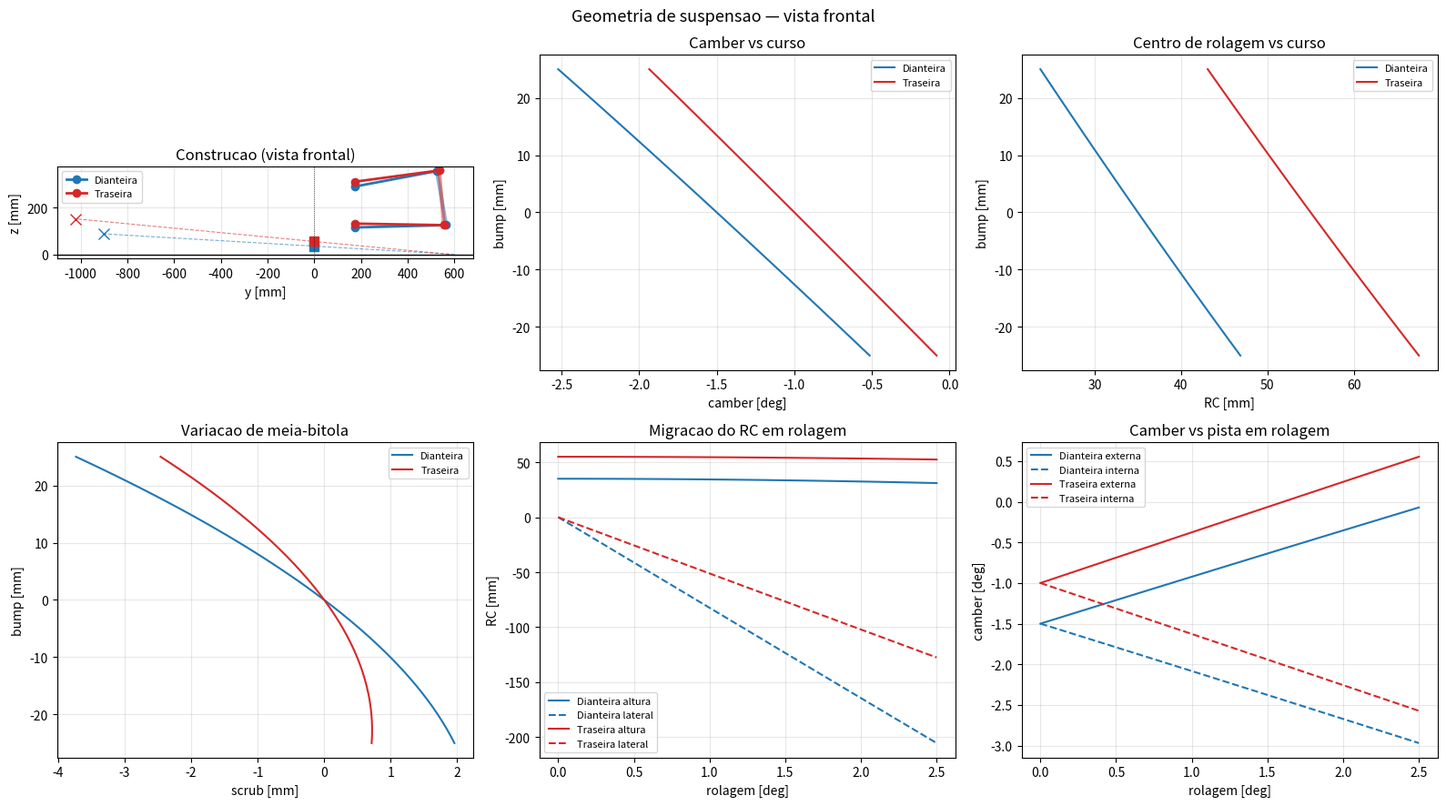

Python code for this plot:
"""
sla_geometry.py — Solver parametrico de geometria SLA em vista frontal (FSAE).

Sistema de coordenadas (vista frontal, lado direito do carro):
    y : positivo para FORA (linha de centro do carro em y = 0)
    z : positivo para CIMA (solo em z = 0)
Todas as dimensoes em mm, angulos em graus, salvo indicacao.

Convencao de camber: negativo = topo da roda inclinado para DENTRO (SAE).

Fluxo:
    1. CornerSpec  -> define os alvos (bitola, RC, FVSA, KPI, pivo inferior...)
    2. solve_pickups() -> resolve os 4 pontos internos a partir dos alvos
    3. CornerKinematics -> quadrilatero articulado, varredura de bump e rolagem
    4. report() -> tabela de pontos + verificacoes de sanidade

Autor: gerado para PUCPR Racing.
"""

from __future__ import annotations

from dataclasses import dataclass, field
from typing import Optional

import numpy as np
from scipy.optimize import brentq

D2R = np.pi / 180.0
R2D = 180.0 / np.pi


# ----------------------------------------------------------------------------
# Utilitarios geometricos
# ----------------------------------------------------------------------------

def line_intersection(p1, p2, p3, p4):
    """Intersecao das retas (p1,p2) e (p3,p4). Retorna None se paralelas."""
    x1, y1 = p1
    x2, y2 = p2
    x3, y3 = p3
    x4, y4 = p4
    den = (x1 - x2) * (y3 - y4) - (y1 - y2) * (x3 - x4)
    if abs(den) < 1e-9:
        return None
    px = ((x1 * y2 - y1 * x2) * (x3 - x4) - (x1 - x2) * (x3 * y4 - y3 * x4)) / den
    py = ((x1 * y2 - y1 * x2) * (y3 - y4) - (y1 - y2) * (x3 * y4 - y3 * x4)) / den
    return np.array([px, py])


def circle_intersection(c1, r1, c2, r2, reference):
    """Intersecao de dois circulos. Retorna o ramo mais proximo de `reference`."""
    c1 = np.asarray(c1, float)
    c2 = np.asarray(c2, float)
    d_vec = c2 - c1
    d = np.linalg.norm(d_vec)
    if d > r1 + r2 or d < abs(r1 - r2) or d < 1e-12:
        raise ValueError(
            f"Quadrilatero nao fecha (d={d:.2f}, r1={r1:.2f}, r2={r2:.2f}). "
            "Curso pedido excede o limite cinematico."
        )
    a = (r1 ** 2 - r2 ** 2 + d ** 2) / (2 * d)
    h_sq = r1 ** 2 - a ** 2
    h = np.sqrt(max(h_sq, 0.0))
    base = c1 + a * d_vec / d
    perp = np.array([-d_vec[1], d_vec[0]]) / d
    s1 = base + h * perp
    s2 = base - h * perp
    ref = np.asarray(reference, float)
    return s1 if np.linalg.norm(s1 - ref) < np.linalg.norm(s2 - ref) else s2


def rot2(angle_rad):
    c, s = np.cos(angle_rad), np.sin(angle_rad)
    return np.array([[c, -s], [s, c]])


# ----------------------------------------------------------------------------
# Especificacao do canto
# ----------------------------------------------------------------------------

@dataclass
class CornerSpec:
    """Alvos de projeto de um canto (dianteiro ou traseiro)."""

    name: str = "Dianteira"

    # --- alvos primarios ---
    track: float = 1200.0            # bitola [mm]
    rc_height: float = 35.0          # altura do centro de rolagem em projeto [mm]
    fvsa_length: float = 1500.0      # front view swing arm: contato -> FVIC [mm]

    # --- pacote roda / upright ---
    loaded_radius: float = 240.0     # raio carregado do pneu [mm]
    rim_diameter_in: float = 13.0    # diametro do aro [pol]
    lbj_y: float = 565.0             # pivo inferior externo, y [mm]
    lbj_z: float = 125.0             # pivo inferior externo, z [mm]
    kpi: float = 10.0                # inclinacao do pino mestre [deg]
    spindle_length: float = 235.0    # distancia LBJ -> UBJ [mm]

    # --- chassi ---
    rail_y: float = 175.0            # semi-largura da longarina (fixacoes internas) [mm]

    # --- setup ---
    static_camber: float = -1.5      # camber estatico [deg]
    travel_bump: float = 25.0        # curso em compressao [mm]
    travel_droop: float = 25.0       # curso em extensao [mm]

    # --- bandas de verificacao (a traseira nao esterca: KPI pode ser menor) ---
    kpi_band: tuple = (6.0, 14.0)
    roll_ref: float = 1.5            # rolagem de referencia p/ camber vs pista [deg]

    # ------------------------------------------------------------------
    @property
    def half_track(self) -> float:
        return self.track / 2.0

    @property
    def contact_patch(self) -> np.ndarray:
        return np.array([self.half_track, 0.0])

    @property
    def wheel_center(self) -> np.ndarray:
        return np.array([self.half_track, self.loaded_radius])

    @property
    def lbj(self) -> np.ndarray:
        return np.array([self.lbj_y, self.lbj_z])

    @property
    def ubj(self) -> np.ndarray:
        """Pivo superior externo: sobre o eixo KPI, acima do LBJ."""
        return self.lbj + self.spindle_length * np.array(
            [-np.sin(self.kpi * D2R), np.cos(self.kpi * D2R)]
        )

    @property
    def fvic(self) -> np.ndarray:
        """Centro instantaneo em vista frontal, derivado de RC e FVSA."""
        y = self.half_track - self.fvsa_length
        z = 2.0 * self.rc_height * self.fvsa_length / self.track
        return np.array([y, z])

    @property
    def scrub_radius(self) -> float:
        """Positivo = eixo KPI encontra o solo por DENTRO do contato do pneu."""
        y_ground = self.lbj_y + self.lbj_z * np.tan(self.kpi * D2R)
        return self.half_track - y_ground

    @property
    def camber_gain_rate(self) -> float:
        """Taxa teorica de ganho de camber [deg/mm] = 57.3 / FVSA."""
        return R2D / self.fvsa_length

    @property
    def rc_height_for_flat_lca(self) -> float:
        """Altura de RC que deixa o LCA exatamente horizontal."""
        return self.lbj_z * self.half_track / self.fvsa_length


def solve_pickups(spec: CornerSpec) -> dict:
    """Resolve os pontos internos: intersecao das retas dos bracos com a longarina."""
    fvic = spec.fvic
    lbj, ubj = spec.lbj, spec.ubj

    def point_on_line_at_y(p_out, p_ic, y_target):
        t = (y_target - p_out[0]) / (p_ic[0] - p_out[0])
        return p_out + t * (p_ic - p_out)

    lca_in = point_on_line_at_y(lbj, fvic, spec.rail_y)
    uca_in = point_on_line_at_y(ubj, fvic, spec.rail_y)

    return {
        "lbj": lbj,
        "ubj": ubj,
        "lca_in": lca_in,
        "uca_in": uca_in,
        "fvic": fvic,
        "lca_length": float(np.linalg.norm(lbj - lca_in)),
        "uca_length": float(np.linalg.norm(ubj - uca_in)),
        "lca_angle_deg": float(np.degrees(np.arctan2(lbj[1] - lca_in[1], lbj[0] - lca_in[0]))),
        "uca_angle_deg": float(np.degrees(np.arctan2(ubj[1] - uca_in[1], ubj[0] - uca_in[0]))),
        "sep_outboard": float(ubj[1] - lbj[1]),
        "sep_inboard": float(uca_in[1] - lca_in[1]),
    }


# ----------------------------------------------------------------------------
# Cinematica do quadrilatero
# ----------------------------------------------------------------------------

class CornerKinematics:
    """Quadrilatero articulado em vista frontal: chassi - LCA - upright - UCA."""

    def __init__(self, spec: CornerSpec):
        self.spec = spec
        g = solve_pickups(spec)
        self.g = g

        self.lca_in = g["lca_in"]
        self.uca_in = g["uca_in"]
        self.L_lca = g["lca_length"]
        self.L_uca = g["uca_length"]
        self.L_spindle = spec.spindle_length

        self.lbj0 = g["lbj"]
        self.ubj0 = g["ubj"]
        self.theta0 = np.arctan2(
            self.lbj0[1] - self.lca_in[1], self.lbj0[0] - self.lca_in[0]
        )
        self.psi0 = np.arctan2(
            self.ubj0[0] - self.lbj0[0], self.ubj0[1] - self.lbj0[1]
        )
        # vetores rigidos do upright, referenciados ao LBJ
        self.r_cp = spec.contact_patch - self.lbj0
        self.r_wc = spec.wheel_center - self.lbj0

    # ------------------------------------------------------------------
    def solve_theta(self, theta: float) -> dict:
        """Estado do canto para um dado angulo do LCA [rad]."""
        lbj = self.lca_in + self.L_lca * np.array([np.cos(theta), np.sin(theta)])
        ubj = circle_intersection(
            self.uca_in, self.L_uca, lbj, self.L_spindle, reference=self.ubj0
        )

        psi = np.arctan2(ubj[0] - lbj[0], ubj[1] - lbj[1])
        d_psi = psi - self.psi0                      # rotacao do upright
        R = rot2(d_psi)

        cp = lbj + R @ self.r_cp
        wc = lbj + R @ self.r_wc

        ic = line_intersection(self.lca_in, lbj, self.uca_in, ubj)
        if ic is None:                                # bracos paralelos
            ic = np.array([np.sign(self.spec.fvic[0]) * 1e7, lbj[1]])

        rc = line_intersection(cp, ic, np.array([0.0, 0.0]), np.array([0.0, 1.0]))

        return {
            "theta": theta,
            "lbj": lbj,
            "ubj": ubj,
            "cp": cp,
            "wc": wc,
            "ic": ic,
            "rc_height": float(rc[1]) if rc is not None else np.nan,
            "camber": float(self.spec.static_camber + np.degrees(d_psi)),
            "bump": float(cp[1] - self.spec.contact_patch[1]),
            "half_track": float(cp[0]),
            "fvsa": float(cp[0] - ic[0]),
        }

    def solve_bump(self, bump: float) -> dict:
        """Estado do canto para um dado curso vertical do contato [mm]."""
        span = 0.75  # rad
        f = lambda th: self.solve_theta(th)["bump"] - bump
        lo, hi = self.theta0 - span, self.theta0 + span
        # encolhe o intervalo ate o quadrilatero fechar nos dois extremos
        for _ in range(60):
            try:
                f(lo); f(hi)
                break
            except ValueError:
                span *= 0.9
                lo, hi = self.theta0 - span, self.theta0 + span
        theta = brentq(f, lo, hi, xtol=1e-12)
        return self.solve_theta(theta)

    # ------------------------------------------------------------------
    def bump_sweep(self, n: int = 41) -> dict:
        """Varredura de curso (referencial chassi)."""
        bumps = np.linspace(-self.spec.travel_droop, self.spec.travel_bump, n)
        keys = ["camber", "rc_height", "half_track", "fvsa"]
        out = {k: [] for k in keys}
        out["bump"] = []
        for b in bumps:
            s = self.solve_bump(b)
            out["bump"].append(b)
            for k in keys:
                out[k].append(s[k])
        res = {k: np.asarray(v) for k, v in out.items()}
        res["scrub"] = res["half_track"] - self.spec.half_track
        return res

    def roll_sweep(self, phi_max: float = 2.5, n: int = 21) -> dict:
        """Varredura de rolagem com os dois contatos no solo (referencial pista).

        Rolagem positiva = carroceria gira com o lado direito para baixo,
        logo a roda direita comprime e a esquerda estende.
        """
        phis = np.linspace(0.0, phi_max, n)
        rc_z, rc_y, cam_out, cam_in = [], [], [], []

        for phi_deg in phis:
            phi = phi_deg * D2R

            def z_mismatch(b):
                sR = self.solve_bump(+b)
                sL = self.solve_bump(-b)
                cpR = sR["cp"]
                cpL = np.array([-sL["cp"][0], sL["cp"][1]])  # espelha para a esquerda
                R = rot2(-phi)                                # chassi -> pista
                return (R @ cpR)[1] - (R @ cpL)[1]

            b_guess = self.spec.half_track * np.tan(phi)
            if phi_deg == 0.0:
                b = 0.0
            else:
                lo, hi = 0.2 * b_guess, 2.5 * b_guess
                b = brentq(z_mismatch, lo, hi, xtol=1e-10)

            sR, sL = self.solve_bump(+b), self.solve_bump(-b)
            R = rot2(-phi)
            mirror = np.array([-1.0, 1.0])

            cpR, icR = R @ sR["cp"], R @ sR["ic"]
            cpL, icL = R @ (mirror * sL["cp"]), R @ (mirror * sL["ic"])
            shift = np.array([0.0, -cpR[1]])
            cpR, icR, cpL, icL = cpR + shift, icR + shift, cpL + shift, icL + shift

            rc = line_intersection(cpR, icR, cpL, icL)
            rc_z.append(rc[1] if rc is not None else np.nan)
            rc_y.append(rc[0] if rc is not None else np.nan)
            # Camber relativo a PISTA. Rolagem positiva = lado direito para baixo,
            # logo o topo da carroceria inclina para +y. Para a roda EXTERNA
            # (direita) isso e para fora -> camber mais positivo (+phi).
            # Para a roda INTERNA (esquerda), +y aponta para dentro -> mais
            # negativo (-phi).
            cam_out.append(sR["camber"] + phi_deg)
            cam_in.append(sL["camber"] - phi_deg)

        return {
            "roll": phis,
            "rc_height": np.asarray(rc_z),
            "rc_lateral": np.asarray(rc_y),
            "camber_outside": np.asarray(cam_out),
            "camber_inside": np.asarray(cam_in),
        }


# ----------------------------------------------------------------------------
# Massa, rolagem e rigidez
# ----------------------------------------------------------------------------

@dataclass
class VehicleSpec:
    wheelbase: float = 1535.0
    mass_total: float = 280.0        # carro + piloto [kg]
    mass_unsprung: float = 48.0      # soma dos 4 cantos [kg]
    cg_height: float = 300.0         # com piloto [mm]
    front_mass_frac: float = 0.45    # 45/55
    roll_gradient_target: float = 1.0  # [deg/g]

    @property
    def mass_sprung(self) -> float:
        return self.mass_total - self.mass_unsprung


def roll_stiffness_report(veh: VehicleSpec, front: CornerSpec, rear: CornerSpec) -> dict:
    """Rigidez em rolagem exigida e alvo de rigidez torcional do chassi."""
    x_cg = veh.front_mass_frac * veh.wheelbase          # do eixo dianteiro
    h_axis = front.rc_height + (rear.rc_height - front.rc_height) * (x_cg / veh.wheelbase)
    H = veh.cg_height - h_axis                           # braco de momento [mm]

    W_s = veh.mass_sprung * 9.81                         # [N]
    K_roll = W_s * (H / 1000.0) / veh.roll_gradient_target  # [N.m/deg]

    tilt_min_track = 3.4641 * veh.cg_height              # tan(60) * h_cg * 2
    return {
        "roll_axis_at_cg": h_axis,
        "roll_moment_arm": H,
        "sprung_weight_N": W_s,
        "roll_stiffness_Nm_deg": K_roll,
        "chassis_torsional_min": 3.0 * K_roll,
        "chassis_torsional_target": 5.0 * K_roll,
        "tilt_min_track": tilt_min_track,
        "tilt_ok": min(front.track, rear.track) >= tilt_min_track,
    }


# ----------------------------------------------------------------------------
# Relatorio
# ----------------------------------------------------------------------------

def check(label: str, value: float, lo: float, hi: float, unit: str = "mm") -> str:
    flag = "OK " if lo <= value <= hi else "!! "
    return f"  {flag}{label:<34s} {value:8.1f} {unit:<7s} (alvo {lo:g} a {hi:g})"


def report(spec: CornerSpec) -> str:
    g = solve_pickups(spec)
    kin = CornerKinematics(spec)
    sw = kin.bump_sweep()

    i0 = int(np.argmin(np.abs(sw["bump"])))
    dcam = np.gradient(sw["camber"], sw["bump"])[i0]
    drc = np.gradient(sw["rc_height"], sw["bump"])[i0]
    dscrub = np.gradient(sw["scrub"], sw["bump"])[i0]

    rim_r = spec.rim_diameter_in * 25.4 / 2.0
    rim_lo = spec.loaded_radius - rim_r
    rim_hi = spec.loaded_radius + rim_r

    L = [f"\n{'=' * 74}", f" {spec.name.upper()}", "=" * 74]
    L.append("\n PONTOS  (y para fora, z para cima, origem no solo/linha de centro)")
    L.append(f"   {'ponto':<26s} {'y [mm]':>10s} {'z [mm]':>10s}")
    for key, nm in [("lbj", "Pivo inferior externo"), ("ubj", "Pivo superior externo"),
                    ("lca_in", "LCA interno"), ("uca_in", "UCA interno"),
                    ("fvic", "FVIC (construcao)")]:
        p = g[key]
        L.append(f"   {nm:<26s} {p[0]:10.1f} {p[1]:10.1f}")

    L.append("\n BRACOS")
    L.append(f"   Comprimento LCA / UCA          {g['lca_length']:7.1f} / {g['uca_length']:.1f} mm"
             f"   (razao {g['uca_length'] / g['lca_length']:.3f})")
    L.append(f"   Separacao vertical externa     {g['sep_outboard']:7.1f} mm")
    L.append(f"   Separacao vertical interna     {g['sep_inboard']:7.1f} mm")
    lca_dir = "sobe" if g["lca_angle_deg"] < 0 else "desce"
    L.append(f"   Inclinacao LCA                 {g['lca_angle_deg']:7.2f} deg"
             f"   ({lca_dir} indo da roda para o chassi)")
    L.append(f"   Inclinacao UCA                 {g['uca_angle_deg']:7.2f} deg"
             f"   ({'desce' if g['uca_angle_deg'] > 0 else 'SOBE -> ERRO'} indo para o chassi)")
    L.append(f"   RC que deixaria o LCA plano    {spec.rc_height_for_flat_lca:7.1f} mm")

    L.append("\n VERIFICACOES")
    L.append(check("Altura do centro de rolagem", spec.rc_height, 20, 70))
    L.append(check("Comprimento FVSA", spec.fvsa_length, 1300, 1700))
    L.append(check("Raio de scrub", spec.scrub_radius, 5, 25))
    L.append(check("KPI", spec.kpi, spec.kpi_band[0], spec.kpi_band[1], "deg"))
    L.append(check("Comprimento de mangueta", spec.spindle_length, 200, 260))
    L.append(check("Comprimento LCA", g["lca_length"], 320, 430))
    L.append(check("Razao UCA/LCA", g["uca_length"] / g["lca_length"], 0.55, 0.98, "-"))
    L.append(check("Ganho de camber", abs(dcam), 0.030, 0.050, "deg/mm"))
    ok_side = "OK " if g["fvic"][0] < 0 else "!! "
    L.append(f"  {ok_side}{'FVIC no lado oposto do carro':<34s} {g['fvic'][0]:8.1f} mm")
    ok_rim = "OK " if (rim_lo + 15 <= spec.lbj_z and spec.ubj[1] <= rim_hi - 15) else "!! "
    L.append(f"  {ok_rim}{'Pivos dentro do aro':<34s} "
             f"{rim_lo:.0f} a {rim_hi:.0f} mm (LBJ {spec.lbj_z:.0f}, UBJ {spec.ubj[1]:.0f})")

    L.append("\n TAXAS EM TORNO DO ESTATICO")
    L.append(f"   Ganho de camber                {dcam:7.4f} deg/mm"
             f"   ({dcam * spec.travel_bump:+.2f} deg em {spec.travel_bump:.0f} mm)")
    L.append(f"   Migracao do centro de rolagem  {drc:7.4f} mm/mm")
    L.append(f"   Variacao de meia-bitola        {dscrub:7.4f} mm/mm")
    L.append(f"   Camber em compressao total     {sw['camber'][-1]:7.2f} deg")
    L.append(f"   Camber em extensao total       {sw['camber'][0]:7.2f} deg")
    L.append(f"   RC entre extremos de curso     {sw['rc_height'].min():7.1f} a "
             f"{sw['rc_height'].max():.1f} mm")

    rs = kin.roll_sweep(phi_max=spec.roll_ref, n=7)
    cam_out, cam_in = rs["camber_outside"][-1], rs["camber_inside"][-1]
    L.append(f"\n EM {spec.roll_ref:.1f} deg DE ROLAGEM  (camber relativo a PISTA)")
    L.append(f"   Roda externa                   {cam_out:7.2f} deg"
             f"   (estatico {spec.static_camber:+.2f})")
    L.append(f"   Roda interna                   {cam_in:7.2f} deg")
    L.append(f"   Altura do RC                   {rs['rc_height'][-1]:7.1f} mm"
             f"   (projeto {spec.rc_height:.1f})")
    L.append(f"   Migracao lateral do RC         {rs['rc_lateral'][-1]:7.1f} mm")
    flag = "OK " if -2.5 <= cam_out <= 0.0 else "!! "
    L.append(f"  {flag}Camber da roda externa na faixa util (-2.5 a 0.0 deg)")
    if cam_out > 0.0:
        L.append("      -> roda externa POSITIVA: aumente camber estatico "
                 "negativo ou encurte o FVSA")
    return "\n".join(L)


def vehicle_report(veh: VehicleSpec, front: CornerSpec, rear: CornerSpec) -> str:
    r = roll_stiffness_report(veh, front, rear)
    L = [f"\n{'=' * 74}", " VEICULO / RIGIDEZ", "=" * 74]
    L.append(f"   Massa total / suspensa         {veh.mass_total:7.1f} / {veh.mass_sprung:.1f} kg")
    L.append(f"   Eixo de rolagem na altura do CG{r['roll_axis_at_cg']:7.1f} mm")
    L.append(f"   Braco de momento de rolagem    {r['roll_moment_arm']:7.1f} mm")
    L.append(f"   Roll gradient alvo             {veh.roll_gradient_target:7.2f} deg/g")
    L.append(f"   -> Rigidez em rolagem exigida  {r['roll_stiffness_Nm_deg']:7.1f} N.m/deg")
    L.append(f"   -> Rigidez torcional do chassi {r['chassis_torsional_min']:7.0f} min / "
             f"{r['chassis_torsional_target']:.0f} alvo  N.m/deg")
    tilt = "OK " if r["tilt_ok"] else "!! "
    L.append(f"  {tilt} Teste de inclinacao 60 deg: bitola minima "
             f"{r['tilt_min_track']:.0f} mm "
             f"(atual {min(front.track, rear.track):.0f} mm)")
    return "\n".join(L)


# ----------------------------------------------------------------------------
# Graficos
# ----------------------------------------------------------------------------

def plot_all(front: CornerSpec, rear: CornerSpec, path: str = "geometria.png"):
    import matplotlib
    matplotlib.use("Agg")
    import matplotlib.pyplot as plt

    fig, ax = plt.subplots(2, 3, figsize=(16, 9))
    fig.suptitle("Geometria de suspensao — vista frontal", fontsize=13)

    for spec, color in [(front, "tab:blue"), (rear, "tab:red")]:
        kin = CornerKinematics(spec)
        g = kin.g
        sw = kin.bump_sweep()
        rs = kin.roll_sweep()

        a = ax[0, 0]
        a.plot([g["lbj"][0], g["lca_in"][0]], [g["lbj"][1], g["lca_in"][1]],
               "-o", color=color, lw=2, label=spec.name)
        a.plot([g["ubj"][0], g["uca_in"][0]], [g["ubj"][1], g["uca_in"][1]],
               "-o", color=color, lw=2)
        a.plot([g["lbj"][0], g["ubj"][0]], [g["lbj"][1], g["ubj"][1]],
               "-", color=color, lw=3, alpha=0.5)
        a.plot([spec.half_track, g["fvic"][0]], [0, g["fvic"][1]],
               "--", color=color, lw=0.8, alpha=0.6)
        a.plot(g["fvic"][0], g["fvic"][1], "x", color=color, ms=9)
        a.plot(0, spec.rc_height, "s", color=color, ms=7)

        ax[0, 1].plot(sw["camber"], sw["bump"], color=color, label=spec.name)
        ax[0, 2].plot(sw["rc_height"], sw["bump"], color=color, label=spec.name)
        ax[1, 0].plot(sw["scrub"], sw["bump"], color=color, label=spec.name)
        ax[1, 1].plot(rs["roll"], rs["rc_height"], color=color, label=f"{spec.name} altura")
        ax[1, 1].plot(rs["roll"], rs["rc_lateral"], "--", color=color,
                      label=f"{spec.name} lateral")
        ax[1, 2].plot(rs["roll"], rs["camber_outside"], color=color,
                      label=f"{spec.name} externa")
        ax[1, 2].plot(rs["roll"], rs["camber_inside"], "--", color=color,
                      label=f"{spec.name} interna")

    ax[0, 0].axhline(0, color="k", lw=1)
    ax[0, 0].axvline(0, color="k", lw=0.5, ls=":")
    ax[0, 0].set(title="Construcao (vista frontal)", xlabel="y [mm]", ylabel="z [mm]")
    ax[0, 0].set_aspect("equal"); ax[0, 0].legend(fontsize=8)

    ax[0, 1].set(title="Camber vs curso", xlabel="camber [deg]", ylabel="bump [mm]")
    ax[0, 2].set(title="Centro de rolagem vs curso", xlabel="RC [mm]", ylabel="bump [mm]")
    ax[1, 0].set(title="Variacao de meia-bitola", xlabel="scrub [mm]", ylabel="bump [mm]")
    ax[1, 1].set(title="Migracao do RC em rolagem", xlabel="rolagem [deg]", ylabel="RC [mm]")
    ax[1, 2].set(title="Camber vs pista em rolagem", xlabel="rolagem [deg]",
                 ylabel="camber [deg]")

    for a in ax.flat:
        a.grid(alpha=0.3)
        if a is not ax[0, 0]:
            a.legend(fontsize=8)
    fig.tight_layout()
    fig.savefig(path, dpi=130)
    return path


# ----------------------------------------------------------------------------
# Configuracao PUCPR Racing
# ----------------------------------------------------------------------------

FRONT = CornerSpec(
    name="Dianteira",
    track=1200.0, rc_height=35.0, fvsa_length=1500.0,
    loaded_radius=240.0, rim_diameter_in=13.0,
    lbj_y=565.0, lbj_z=125.0, kpi=10.0, spindle_length=235.0,
    rail_y=175.0, static_camber=-1.5,
)

REAR = CornerSpec(
    name="Traseira",
    track=1160.0, rc_height=55.0, fvsa_length=1600.0,
    loaded_radius=240.0, rim_diameter_in=13.0,
    lbj_y=555.0, lbj_z=125.0, kpi=5.0, spindle_length=235.0,
    rail_y=175.0, static_camber=-1.0, kpi_band=(3.0, 10.0),
)

VEHICLE = VehicleSpec(
    wheelbase=1540.0, mass_total=280.0, mass_unsprung=48.0,
    cg_height=300.0, front_mass_frac=0.45, roll_gradient_target=1.0,
)


if __name__ == "__main__":
    print(report(FRONT))
    print(report(REAR))
    print(vehicle_report(VEHICLE, FRONT, REAR))
    out = plot_all(FRONT, REAR)
    print(f"\nGrafico salvo em: {out}\n")
